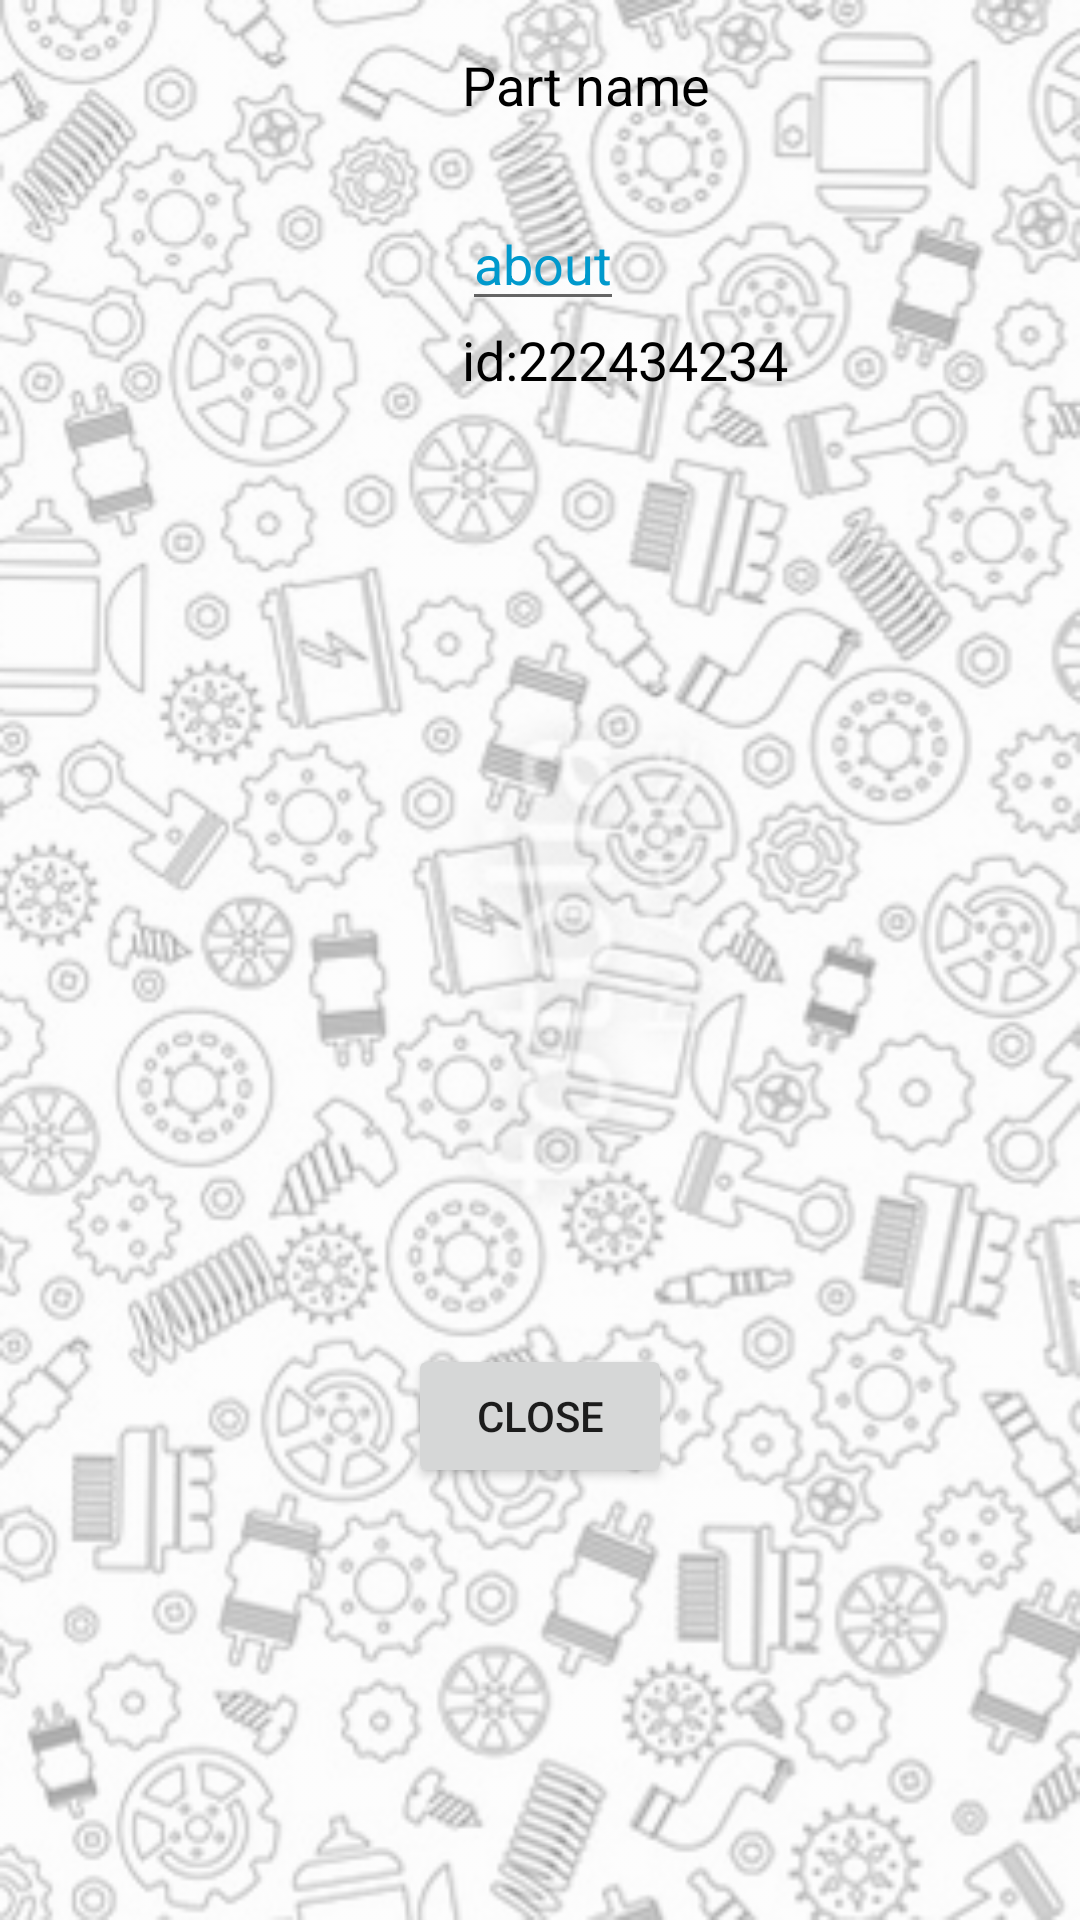

Reconstruct the res/layout file that produces this screen, plus the resources it refers to.
<!-- AndroidManifest.xml: application theme AppTheme -->
<!-- res/layout/fragment_car_part_dialog.xml -->
<?xml version="1.0" encoding="utf-8"?>
<android.support.constraint.ConstraintLayout
    xmlns:android="http://schemas.android.com/apk/res/android"
    xmlns:app="http://schemas.android.com/apk/res-auto"
    xmlns:tools="http://schemas.android.com/tools"
    android:layout_width="300dp"
    android:layout_height="wrap_content"
    android:layout_margin="16dp"
    android:background="@drawable/parts_backdround"
    >

  <TextView
      android:id="@+id/tvPartNameDetails"
      android:layout_width="83dp"
      android:layout_height="wrap_content"
      android:layout_marginStart="8dp"
      android:text="Part name"
      android:textColor="@android:color/black"
      android:textSize="18sp"
      app:layout_constraintStart_toEndOf="@+id/ivCarPartImageDialog"
      app:layout_constraintTop_toTopOf="@id/ivCarPartImageDialog"
      />

  <TextView
      android:id="@+id/tvCarPartIdDetails"
      android:layout_width="wrap_content"
      android:layout_height="wrap_content"
      android:layout_marginBottom="8dp"
      android:layout_marginStart="8dp"
      android:text="id:222434234"
      android:textColor="@android:color/black"
      android:textSize="18sp"
      app:layout_constraintBottom_toBottomOf="@+id/ivCarPartImageDialog"
      app:layout_constraintStart_toEndOf="@+id/ivCarPartImageDialog"
      />

  <TextView
      android:id="@+id/tvCarPriceDetails"
      android:layout_width="wrap_content"
      android:layout_height="wrap_content"
      android:layout_marginEnd="8dp"
      android:layout_marginStart="8dp"
      android:layout_marginTop="8dp"
      android:textColor="@android:color/black"
      android:textSize="18sp"
      app:layout_constraintStart_toEndOf="@+id/ivCarPartImageDialog"
      app:layout_constraintTop_toBottomOf="@+id/tvPartNameDetails"
      tools:text="1000$"
      />

  <EditText
      android:id="@+id/etWikiLink"
      android:layout_width="wrap_content"
      android:layout_height="wrap_content"
      android:layout_marginBottom="8dp"
      android:layout_marginStart="8dp"
      android:text="about"
      android:textColor="@android:color/holo_blue_dark"
      app:layout_constraintBottom_toTopOf="@+id/tvCarPartIdDetails"
      app:layout_constraintStart_toEndOf="@+id/ivCarPartImageDialog"
      app:layout_constraintTop_toBottomOf="@+id/tvCarPriceDetails"

      android:editable="false"

      />

  <ImageView
      android:id="@+id/ivCarPartImageDialog"
      android:layout_width="124dp"
      android:layout_height="124dp"
      android:layout_marginEnd="8dp"
      android:layout_marginStart="8dp"
      android:layout_marginTop="16dp"
      android:contentDescription="car part image"
      app:layout_constraintEnd_toEndOf="parent"
      app:layout_constraintHorizontal_bias="0.064"
      app:layout_constraintStart_toStartOf="parent"
      app:layout_constraintTop_toTopOf="parent"
      tools:background="@drawable/car_spares_parts"
      />

  <TextView
      android:id="@+id/tvCarPartDetailsDescription"
      android:layout_width="match_parent"
      android:layout_height="148dp"
      android:layout_marginBottom="8dp"
      android:layout_marginEnd="16dp"
      android:layout_marginStart="16dp"
      android:layout_marginTop="16dp"
      android:textColor="@android:color/black"


      app:layout_constraintStart_toStartOf="parent"
      app:layout_constraintTop_toBottomOf="@+id/ivCarPartImageDialog"

      tools:text="Bla  bla vlas"
      />

  <Button
      android:id="@+id/btCarPartCloseDetails"
      android:layout_width="wrap_content"
      android:layout_height="wrap_content"
      android:layout_marginBottom="8dp"
      android:layout_marginEnd="8dp"
      android:layout_marginStart="8dp"
      android:layout_marginTop="8dp"
      android:text="Close"
      app:layout_constraintBottom_toBottomOf="parent"
      app:layout_constraintEnd_toEndOf="parent"
      app:layout_constraintStart_toStartOf="parent"
      app:layout_constraintTop_toBottomOf="@+id/tvCarPartDetailsDescription"
      />

  <Button
      android:id="@+id/btStarButton"
      android:layout_width="48dp"
      android:layout_height="48dp"
      android:layout_marginEnd="16dp"
      android:layout_marginTop="16dp"
      android:background="@drawable/states_star"
      app:layout_constraintEnd_toEndOf="parent"
      app:layout_constraintTop_toTopOf="parent"
      />


</android.support.constraint.ConstraintLayout>
<!-- resources referenced by this layout -->
<resources>
  <!-- drawable car_spares_parts: png bitmap (drawable-v24, 80894 bytes) -->
  <!-- drawable parts_backdround: png bitmap (drawable-v24, 203979 bytes) -->
  <!-- drawable states_star (drawable) -->
  <?xml version="1.0" encoding="utf-8"?>
  <selector xmlns:android="http://schemas.android.com/apk/res/android">
  
    <item android:drawable="@drawable/ic_star_border_blue_24dp"  android:state_selected="false"/>
    <item android:drawable="@drawable/ic_star_yellow_24dp"  android:state_selected="true" />
  
  </selector>
  <style name="AppTheme" parent="Theme.AppCompat.Light.NoActionBar">
      
      <item name="colorPrimary">@color/colorPrimary</item>
      <item name="colorPrimaryDark">@color/colorPrimaryDark</item>
      <item name="colorAccent">@color/colorAccent</item>
    </style>
  <!-- drawable ic_star_yellow_24dp (drawable) -->
  <vector android:height="24dp" android:tint="#51FF20"
      android:viewportHeight="24.0" android:viewportWidth="24.0"
      android:width="24dp" xmlns:android="http://schemas.android.com/apk/res/android">
      <path android:fillColor="#FF000000" android:pathData="M12,17.27L18.18,21l-1.64,-7.03L22,9.24l-7.19,-0.61L12,2 9.19,8.63 2,9.24l5.46,4.73L5.82,21z"/>
  </vector>
  <color name="colorPrimary">#5c6bc0</color>
  <color name="colorPrimaryDark">#303F9F</color>
  <color name="colorAccent">#FF4081</color>
</resources>
